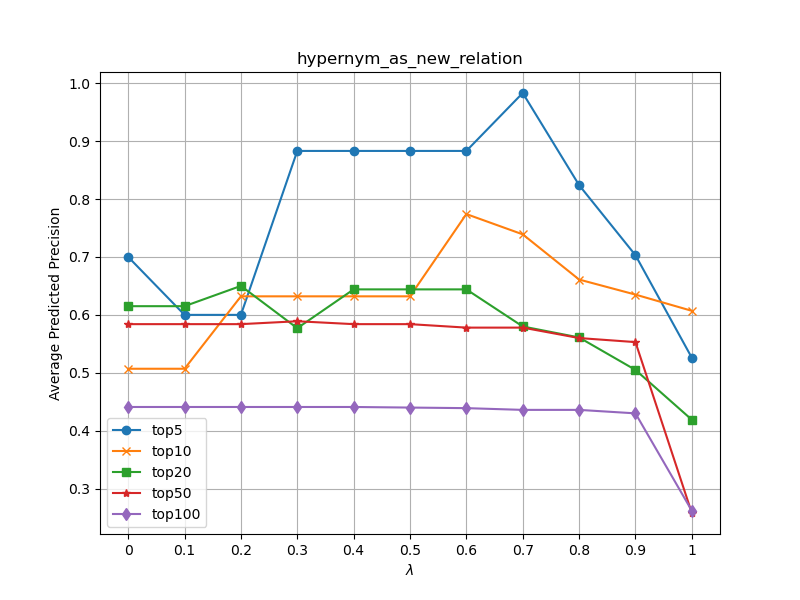

Source data for this figure (header and first rows):
, 0, 0.1, 0.2, 0.3, 0.4, 0.5, 0.6, 0.7, 0.8, 0.9, 1
top5, 0.7, 0.6, 0.6, 0.883, 0.883, 0.883, 0.883, 0.983, 0.824, 0.703, 0.526
top10, 0.507, 0.507, 0.632, 0.632, 0.632, 0.632, 0.774, 0.739, 0.661, 0.635, 0.607
top20, 0.615, 0.615, 0.650, 0.577, 0.644, 0.644, 0.644, 0.580, 0.561, 0.505, 0.419
top50, 0.584, 0.584, 0.584, 0.589, 0.584, 0.584, 0.578, 0.578, 0.560, 0.553, 0.258
top100, 0.441, 0.441, 0.441, 0.441, 0.441, 0.440, 0.439, 0.436, 0.436, 0.430, 0.262
